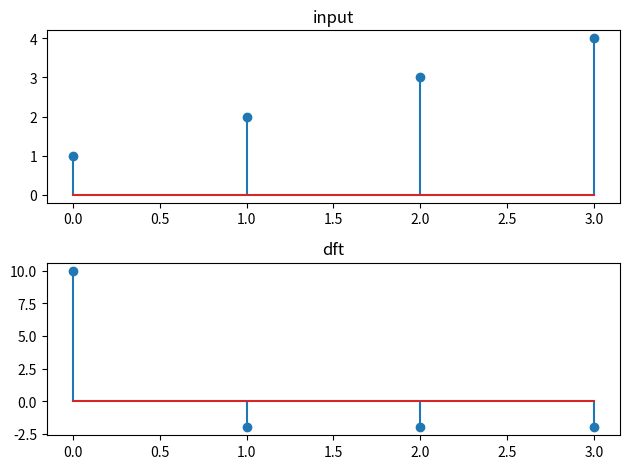

This chart was generated by the following Python code:
import numpy as np
import matplotlib.pyplot as plt
def dft(x):
    x=np.asarray(x)  
    N=len(x)
    X=np.zeros(N)  
    for k in range(N):
        for n in range(N):
           angle=-2j*np.pi*k*n/N
           X[k]+=x[n]*np.exp(angle)          
    return X
x=[1,2,3,4]
result=dft(x)
print(result)
plt.subplot(2,1,1)
plt.stem(x)
plt.title('input')
plt.subplot(2,1,2)
plt.stem(result)
plt.title('dft')
plt.tight_layout()
plt.show()

